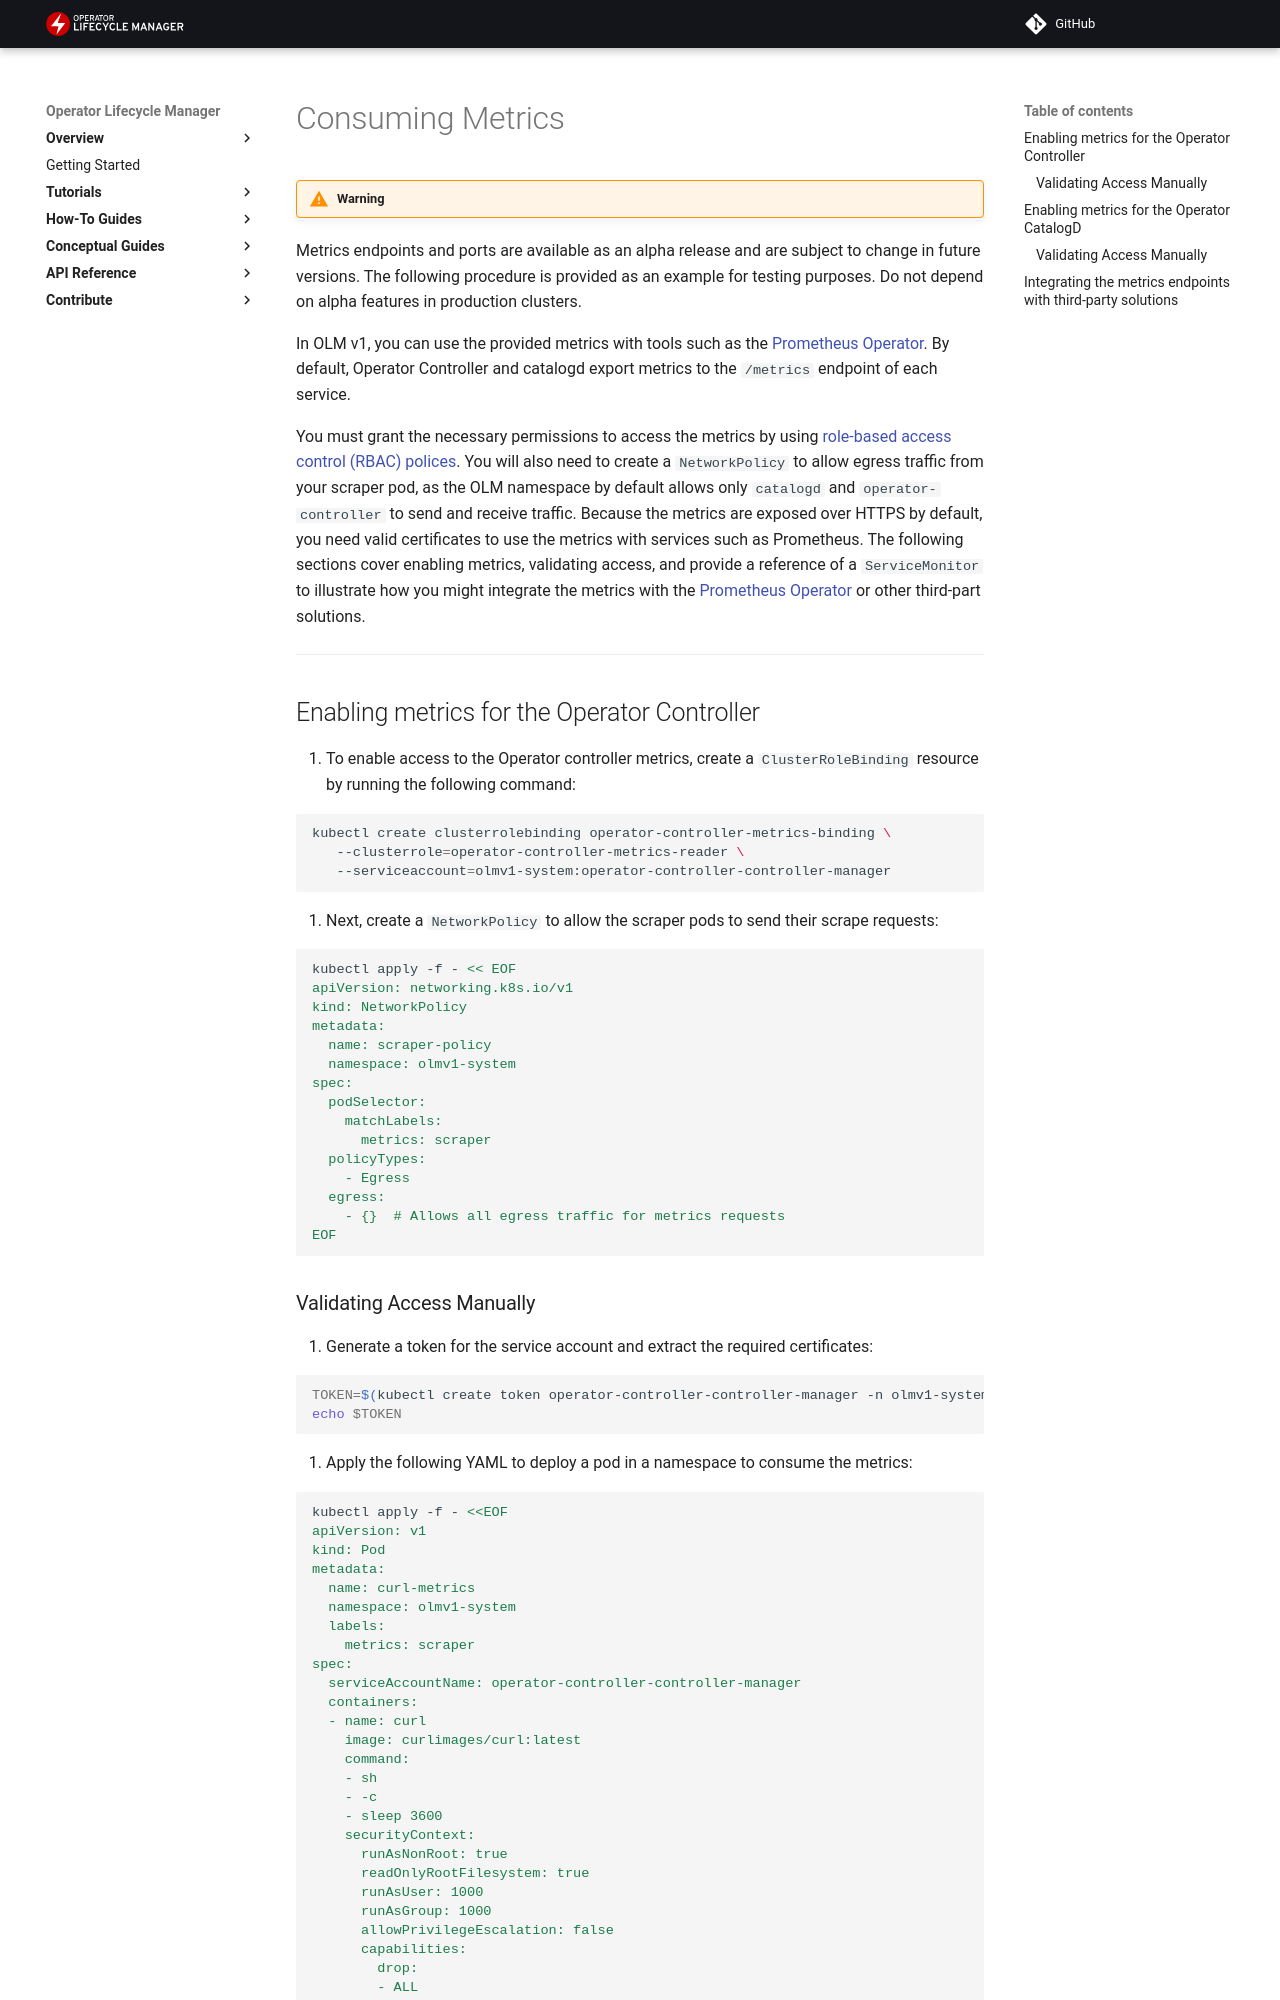

repository: operator-framework/operator-controller · page: draft/howto/consuming-metrics/index.html · generator: mkdocs

# Consuming Metrics

!!! warning
Metrics endpoints and ports are available as an alpha release and are subject to change in future versions.
The following procedure is provided as an example for testing purposes. Do not depend on alpha features in production clusters.

In OLM v1, you can use the provided metrics with tools such as the [Prometheus Operator][prometheus-operator]. By default, Operator Controller and catalogd export metrics to the `/metrics` endpoint of each service.

You must grant the necessary permissions to access the metrics by using [role-based access control (RBAC) polices][rbac-k8s-docs]. You will also need to create a `NetworkPolicy` to allow egress traffic from your scraper pod, as the OLM namespace by default allows only `catalogd` and `operator-controller` to send and receive traffic.
Because the metrics are exposed over HTTPS by default, you need valid certificates to use the metrics with services such as Prometheus.
The following sections cover enabling metrics, validating access, and provide a reference of a `ServiceMonitor`
to illustrate how you might integrate the metrics with the [Prometheus Operator][prometheus-operator] or other third-part solutions.

---

## Enabling metrics for the Operator Controller

1. To enable access to the Operator controller metrics, create a `ClusterRoleBinding` resource by running the following command:

```shell
kubectl create clusterrolebinding operator-controller-metrics-binding \
   --clusterrole=operator-controller-metrics-reader \
   --serviceaccount=olmv1-system:operator-controller-controller-manager
```

2. Next, create a `NetworkPolicy` to allow the scraper pods to send their scrape requests:

```shell
kubectl apply -f - << EOF
apiVersion: networking.k8s.io/v1
kind: NetworkPolicy
metadata:
  name: scraper-policy
  namespace: olmv1-system
spec:
  podSelector:
    matchLabels:
      metrics: scraper
  policyTypes:
    - Egress
  egress:
    - {}  # Allows all egress traffic for metrics requests
EOF
```
